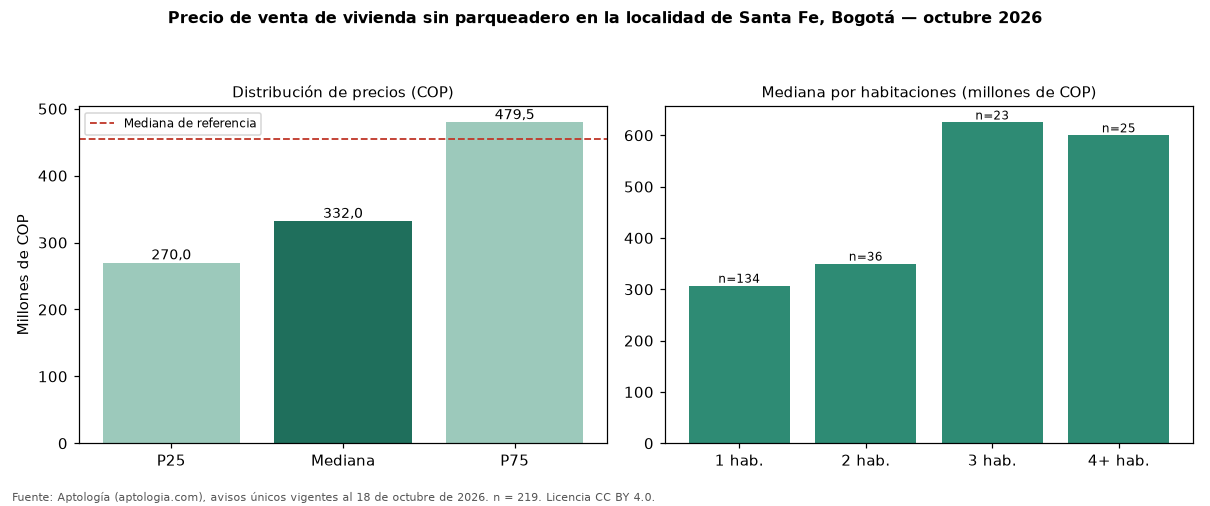

Data behind this chart, as committed beside it:
seccion, metrica, valor_cop, n
precio, p25, 270000000, 219
precio, mediana, 332000000, 219
precio, p75, 479500000, 219
cop_por_m2, p25, 4932432, 219
cop_por_m2, mediana, 9107143, 219
cop_por_m2, p75, 11176471, 219
area, area_mediana_m2, 37.0, 219
habitaciones, 1, 307000000, 134
habitaciones, 2, 350000000, 36
habitaciones, 3, 625000000, 23
habitaciones, 4+, 600000000, 25
administracion, mediana, 240000, 138
estrato, moda, 3, 
parqueadero, porcentaje_con_parqueadero, 0.0, 219
referencia, mediana_referencia, 454982760, 778
referencia, mediana_cop_por_m2_referencia, 8802320, 778
comparacion, mediana_grupo_opuesto, 620000000, 369
